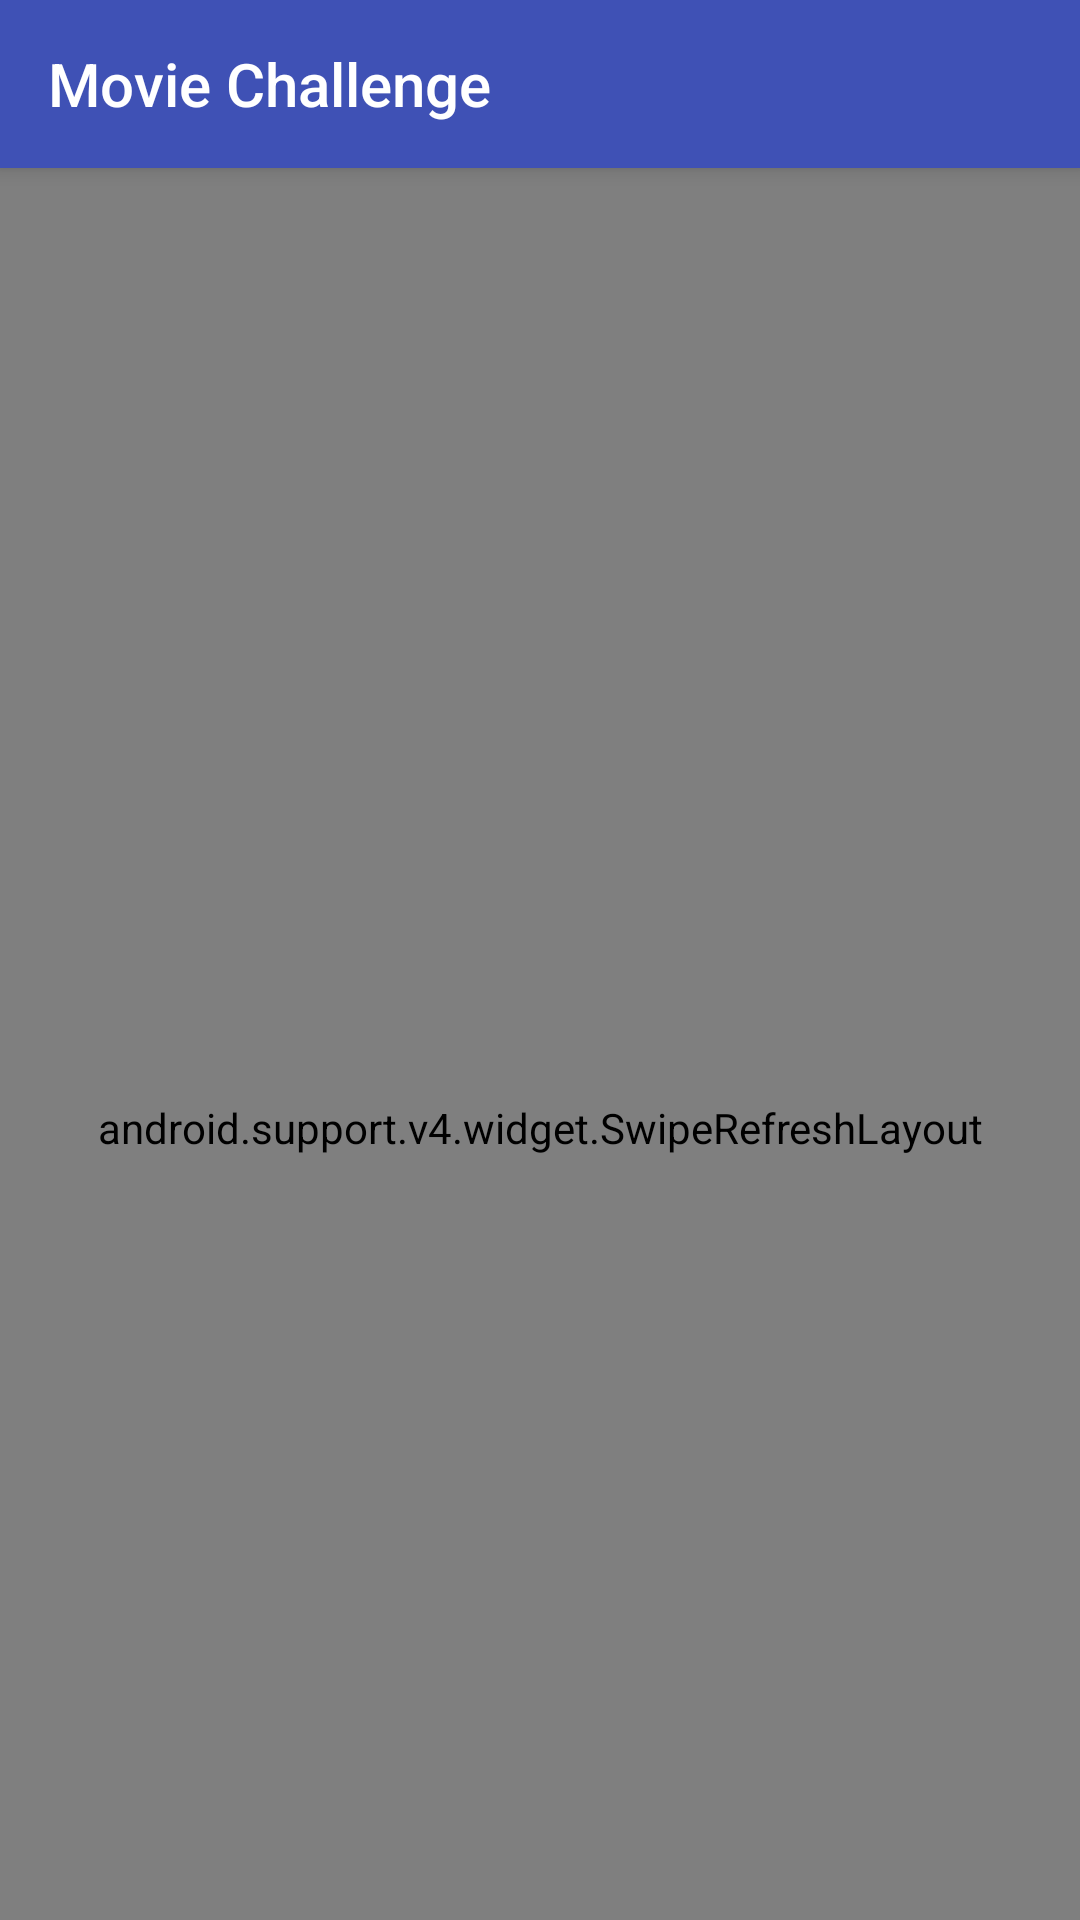

Reconstruct the res/layout file that produces this screen, plus the resources it refers to.
<!-- AndroidManifest.xml: application theme AppTheme -->
<!-- res/layout/activity_movie_list.xml -->
<?xml version="1.0" encoding="utf-8"?>
<android.support.design.widget.CoordinatorLayout xmlns:android="http://schemas.android.com/apk/res/android"
    xmlns:app="http://schemas.android.com/apk/res-auto"
    xmlns:tools="http://schemas.android.com/tools"
    android:layout_width="match_parent"
    android:layout_height="match_parent"
    tools:context=".ui.SearchMovieListActivity">

    <android.support.design.widget.AppBarLayout
        android:id="@+id/appbar"
        android:layout_width="match_parent"
        android:layout_height="wrap_content"
        android:fitsSystemWindows="true"
        android:theme="@style/ThemeOverlay.AppCompat.Dark.ActionBar"
        app:layout_scrollFlags="scroll|enterAlways">

        <android.support.v7.widget.Toolbar
            android:id="@+id/toolbar"
            android:layout_width="match_parent"
            android:layout_height="?android:attr/actionBarSize"
            android:background="@color/colorPrimary"
            app:layout_scrollFlags="scroll|enterAlways"
            app:popupTheme="@style/ThemeOverlay.AppCompat.Light"
            app:title="@string/app_name"
            app:titleTextColor="@android:color/white" />

    </android.support.design.widget.AppBarLayout>

    <FrameLayout
        android:layout_width="match_parent"
        android:layout_height="match_parent"
        app:layout_behavior="@string/appbar_scrolling_view_behavior">

        <android.support.v4.widget.SwipeRefreshLayout
            android:id="@+id/swipeRefreshLayout"
            android:layout_width="match_parent"
            android:layout_height="match_parent">

            <android.support.v7.widget.RecyclerView
                android:id="@+id/recyclerView"
                android:layout_width="match_parent"
                android:layout_height="match_parent"
                android:paddingLeft="5dp"
                android:paddingRight="5dp" />

        </android.support.v4.widget.SwipeRefreshLayout>

        <ProgressBar
            android:id="@+id/progress"
            style="?android:attr/progressBarStyle"
            android:layout_width="wrap_content"
            android:layout_height="wrap_content"
            android:layout_gravity="center"
            android:visibility="gone" />

    </FrameLayout>


</android.support.design.widget.CoordinatorLayout>
<!-- resources referenced by this layout -->
<resources>
  <color name="colorPrimary">#3F51B5</color>
  <string name="app_name">Movie Challenge</string>
  <style name="AppTheme" parent="Theme.AppCompat.Light.NoActionBar">
          
          <item name="colorPrimary">@color/colorPrimary</item>
          <item name="colorPrimaryDark">@color/colorPrimaryDark</item>
          <item name="colorAccent">@color/colorAccent</item>
      </style>
  <color name="colorPrimaryDark">#303F9F</color>
  <color name="colorAccent">#FF4081</color>
</resources>
